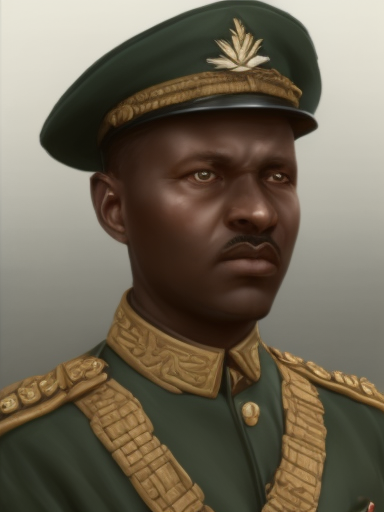
Generation parameters embedded in this image by AUTOMATIC1111 Stable Diffusion web UI or a fork of it (Forge, ...) (PNG 'parameters' text chunk):
matte painting, sharp focus, hoi4_vanilla_portrait_style, African, military uniform
Steps: 20, Sampler: Euler a, CFG scale: 7, Seed: 789973117, Size: 384x512, Model hash: 9b8aa544, Batch size: 2, Batch pos: 1